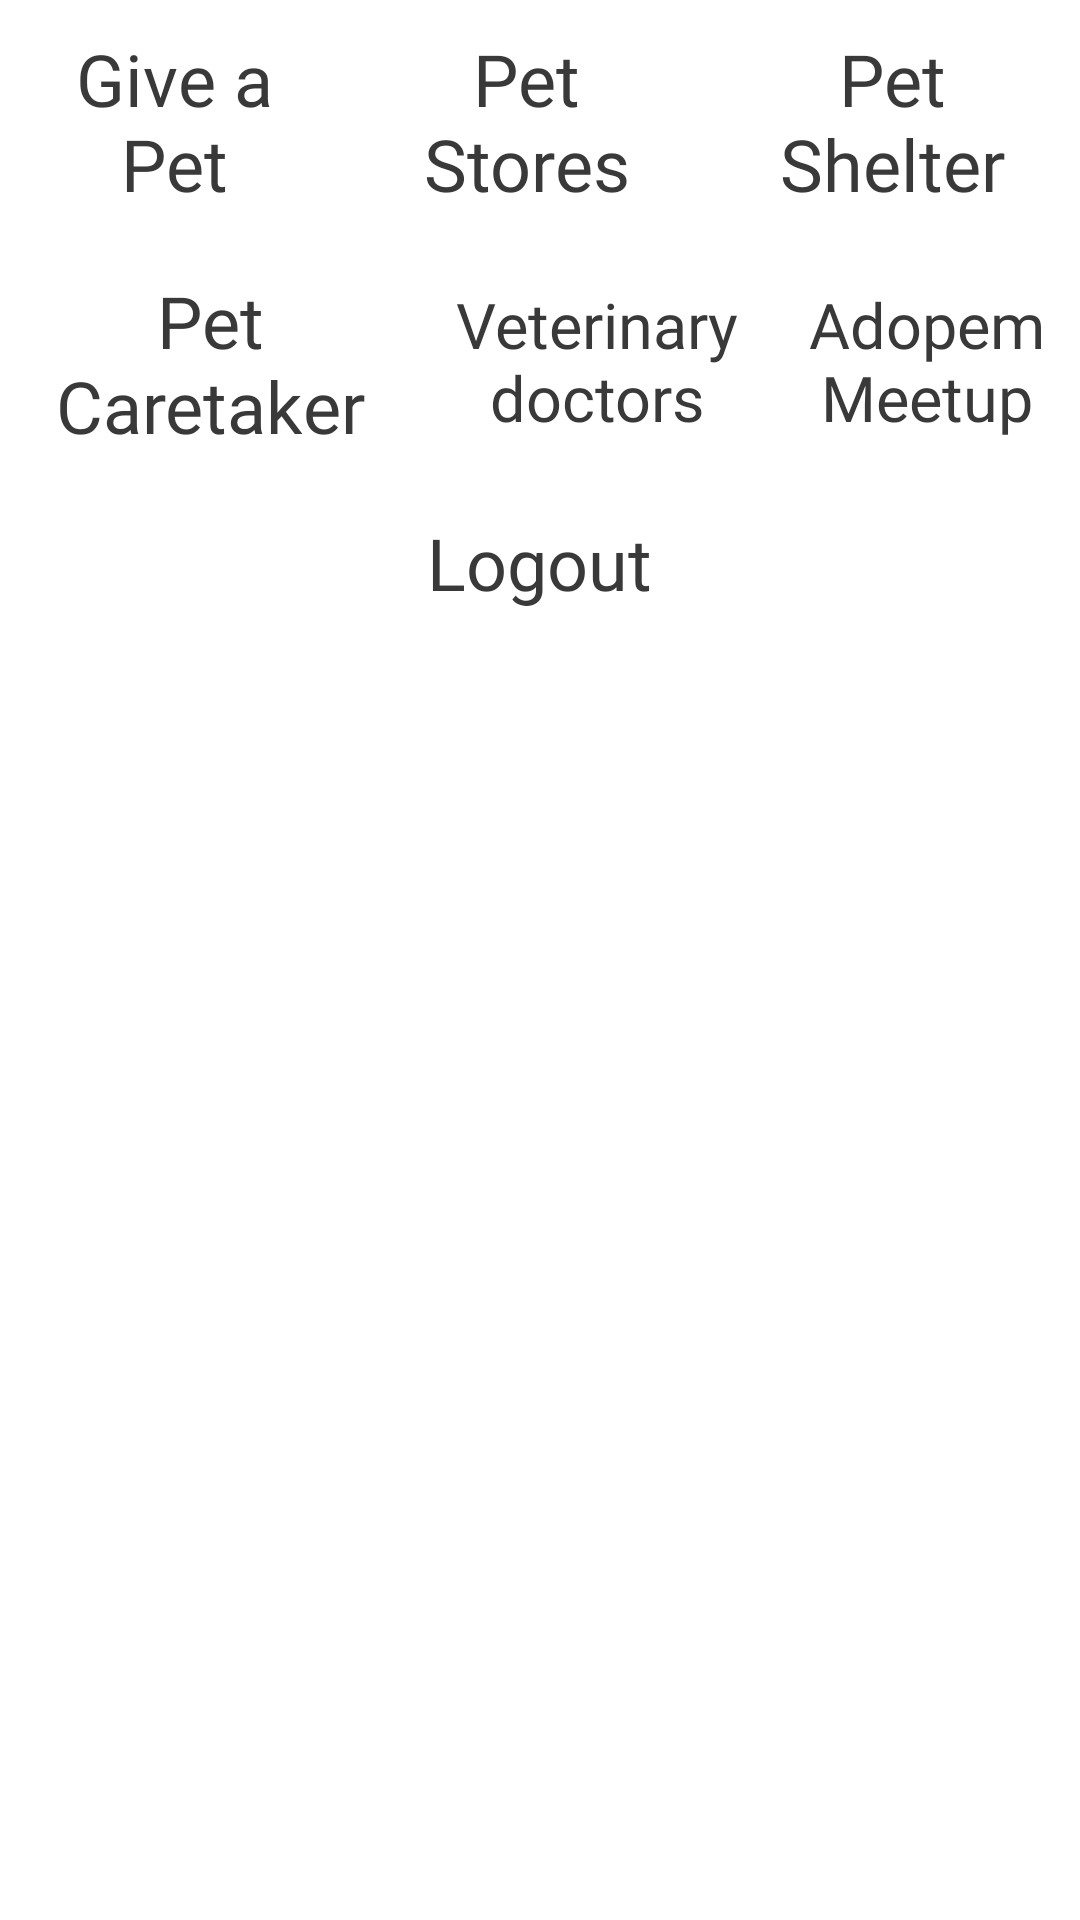

Here is an Android app screen rendered from its layout file. Give the layout XML and the strings, colors and styles it references.
<!-- AndroidManifest.xml: application theme Theme.Adopem -->
<!-- res/layout/pop_menu_layout.xml -->
<?xml version="1.0" encoding="utf-8"?>
<LinearLayout xmlns:android="http://schemas.android.com/apk/res/android"
    android:layout_width="wrap_content"
    android:layout_height="wrap_content"
    android:orientation="vertical"
    android:background="@drawable/menuround"
    android:layout_margin="5dp">
    <LinearLayout
        android:layout_width="wrap_content"
        android:layout_height="wrap_content"
        android:weightSum="3">
    <TextView
        android:id="@+id/giveapet"
        android:layout_width="wrap_content"
        android:layout_height="wrap_content"
        android:text="Give a Pet"
        android:textSize="24sp"
        android:layout_margin="10dp"
        android:layout_weight="1"
        android:textAlignment="center"
        android:fontFamily="@font/poppins"
        android:textColor="@color/lightBlack"
        android:background="@drawable/border"/>
    <TextView
        android:id="@+id/petstoreBtn"
        android:layout_width="wrap_content"
        android:layout_height="wrap_content"
        android:text="Pet Stores"
        android:textSize="24sp"
        android:layout_margin="10dp"
        android:layout_weight="1"
        android:textAlignment="center"
        android:fontFamily="@font/poppins"
        android:textColor="@color/lightBlack"
        android:background="@drawable/border"/>
        <TextView
            android:id="@+id/petshelterBtn"
            android:layout_width="wrap_content"
            android:layout_height="wrap_content"
            android:text="Pet Shelter"
            android:textSize="24sp"
            android:layout_margin="10dp"
            android:layout_weight="1"
            android:textAlignment="center"
            android:fontFamily="@font/poppins"
            android:textColor="@color/lightBlack"
            android:background="@drawable/border"/>
    </LinearLayout>
    <LinearLayout
        android:layout_width="wrap_content"
        android:layout_height="wrap_content"
        android:weightSum="3">
        <TextView
            android:id="@+id/petcareBtn"
            android:layout_width="wrap_content"
            android:layout_height="wrap_content"
            android:text="Pet         Caretaker"
            android:textSize="24sp"
            android:layout_margin="10dp"
            android:layout_weight="1"
            android:textAlignment="center"
            android:fontFamily="@font/poppins"
            android:textColor="@color/lightBlack"
            android:background="@drawable/border"/>
        <TextView
            android:id="@+id/vetBtn"
            android:layout_width="wrap_content"
            android:layout_height="wrap_content"
            android:text="Veterinary doctors"
            android:textSize="21sp"
            android:layout_margin="10dp"
            android:layout_weight="1"
            android:textAlignment="center"
            android:fontFamily="@font/poppins"
            android:textColor="@color/lightBlack"
            android:background="@drawable/border"
            />
        <TextView
            android:id="@+id/meetupBtn"
            android:layout_width="wrap_content"
            android:layout_height="wrap_content"
            android:text="Adopem Meetup"
            android:textSize="21sp"
            android:layout_margin="10dp"
            android:layout_weight="1"
            android:textAlignment="center"
            android:fontFamily="@font/poppins"
            android:textColor="@color/lightBlack"
            android:background="@drawable/border"/>
    </LinearLayout>
    <LinearLayout
        android:layout_width="wrap_content"
        android:layout_height="wrap_content"
        android:weightSum="3"
        android:gravity="center"
        android:layout_gravity="center">

        <TextView
            android:id="@+id/logoutBtn"
            android:layout_width="wrap_content"
            android:layout_height="wrap_content"
            android:text=" Logout "
            android:textSize="24sp"
            android:layout_margin="10dp"
            android:layout_weight="1"
            android:textAlignment="center"
            android:fontFamily="@font/poppins"
            android:textColor="@color/lightBlack"
            android:background="@drawable/border"/>
    </LinearLayout>
</LinearLayout>
<!-- resources referenced by this layout -->
<resources>
  <color name="lightBlack">#393939</color>
  <style name="Theme.Adopem" parent="Theme.MaterialComponents.DayNight.NoActionBar">
          
          <item name="colorPrimary">@color/theblue</item>
          <item name="colorPrimaryVariant">@color/purple_700</item>
          <item name="colorOnPrimary">@color/white</item>
          
          <item name="colorSecondary">@color/teal_200</item>
          <item name="colorSecondaryVariant">@color/teal_700</item>
          <item name="colorOnSecondary">@color/black</item>
          
          <item name="android:statusBarColor" tools:targetApi="l">?attr/colorPrimaryVariant</item>
          
      </style>
  <color name="theblue">#4BB7D5</color>
  <color name="purple_700">#FF3700B3</color>
  <color name="white">#FFFFFFFF</color>
  <color name="teal_200">#FF03DAC5</color>
  <color name="teal_700">#FF018786</color>
  <color name="black">#FF000000</color>
</resources>
